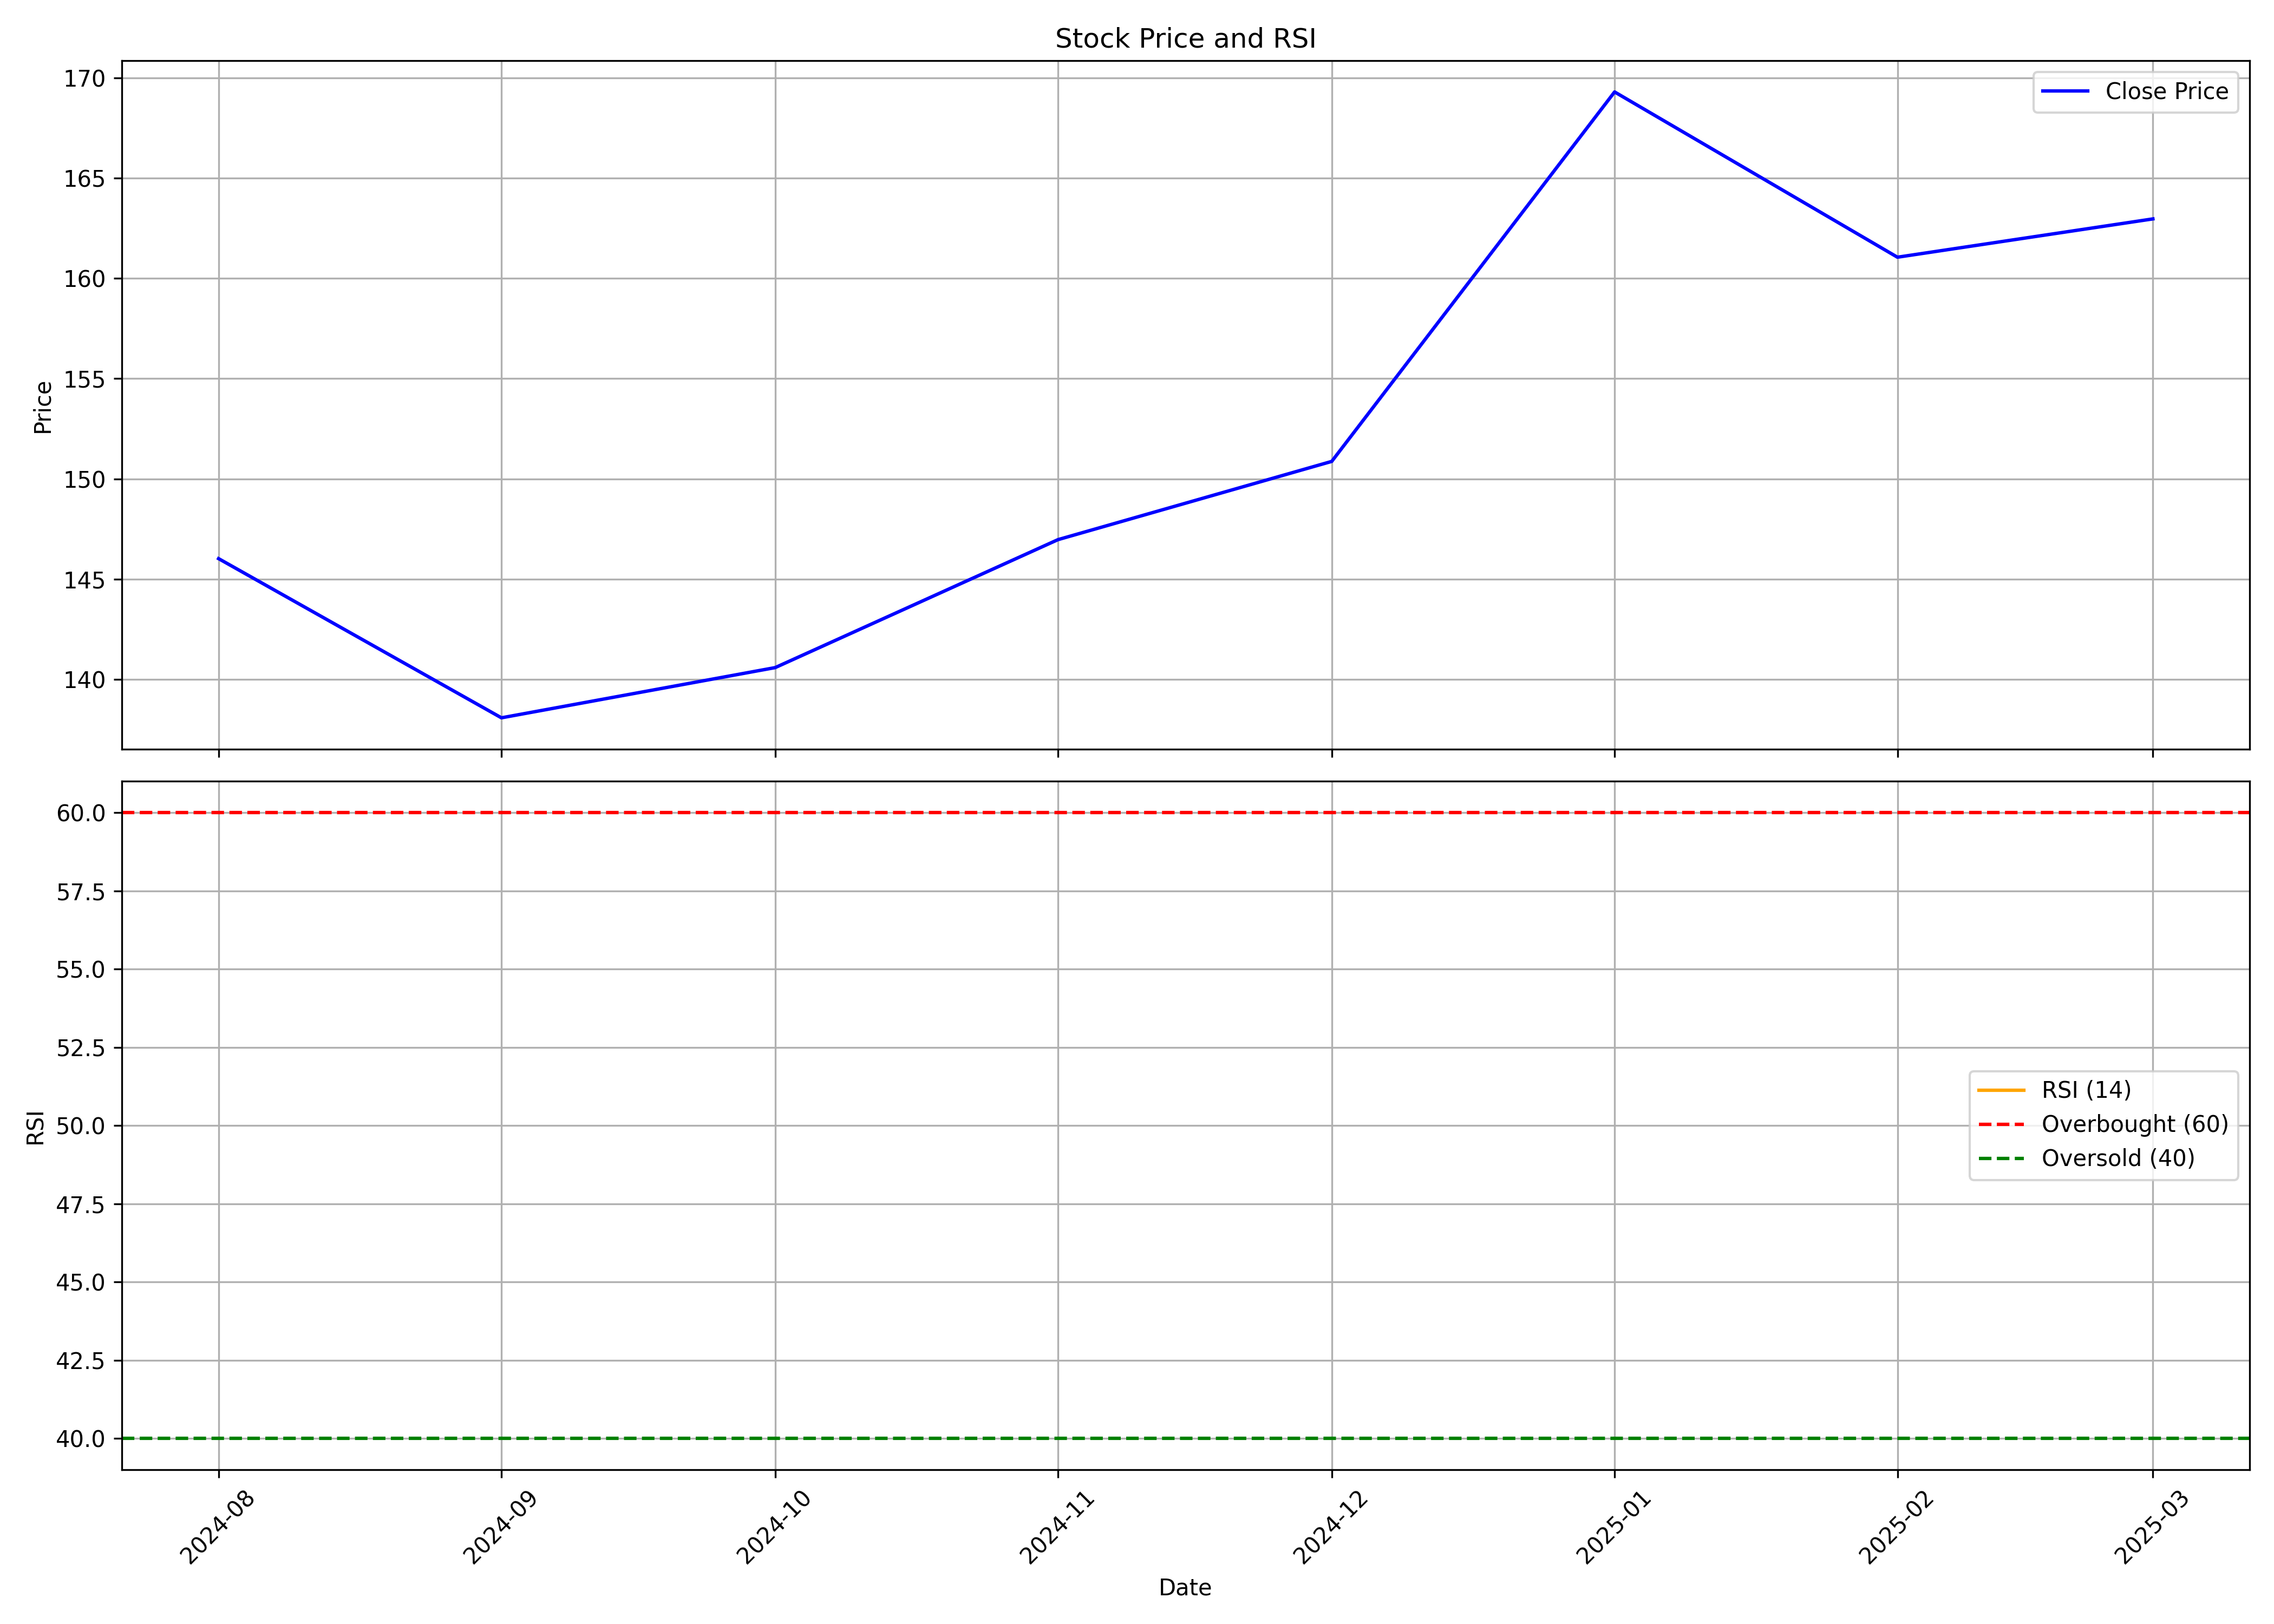

Source data for this figure (header and first rows):
, date, symbol, open, high, low, close, volume, rsi
0, 2024-08-01, MANCREDIT, 131.4, 168.3, 125.6, 146, 1319413, 
1, 2024-09-01, MANCREDIT, 147.8, 153.5, 134.3, 138.1, 823998, 
2, 2024-10-01, MANCREDIT, 139, 143.4, 128.7, 140.6, 898506, 
3, 2024-11-01, MANCREDIT, 141.9, 154.0, 134.1, 147, 699150, 
4, 2024-12-01, MANCREDIT, 145.6, 162, 141.9, 150.9, 786721, 
5, 2025-01-01, MANCREDIT, 151.4, 190.0, 147, 169.3, 1285847, 
6, 2025-02-01, MANCREDIT, 176.0, 176.0, 155.0, 161.1, 489297, 
7, 2025-03-01, MANCREDIT, 160.7, 168.0, 154.6, 163, 59783, 
